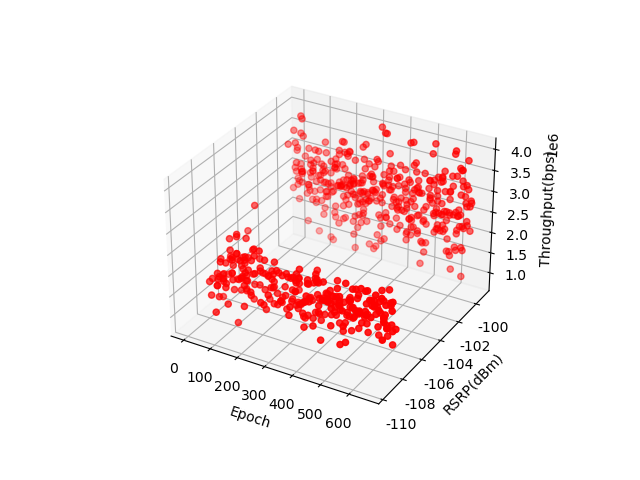

Data behind this chart, as committed beside it:
reward, RSRP, throughput, snr
1.283, -99.65, 2059234, 3.182
1.588, -99.58, 3466665, 10.09
1.447, -99.28, 2923957, 6.617
1.545, -100.2, 3246369, 8.524
1.305, -99.26, 2227018, 3.699
1.399, -99.58, 2559486, 4.916
1.472, -99.35, 3013478, 7.105
1.027, -104.4, 1948153, 2.869
1.383, -99.53, 2461756, 4.529
1.018, -107.2, 1422041, 1.684
0.9611, -108.1, 1501026, 1.835
1.047, -106.4, 1305377, 1.476
0.9622, -107.9, 1533121, 1.899
0.8978, -106.3, 1653298, 2.152
1.06, -106.2, 1727366, 2.319
1.379, -99.26, 2602207, 5.096
1.317, -99.44, 2220572, 3.678
1.321, -99.62, 2166353, 3.505
1.026, -107.2, 1882028, 2.692
1.253, -99.54, 1790218, 2.47
1.586, -99.93, 3257906, 8.599
1.366, -99.39, 2515627, 4.74
1.682, -99.41, 3819261, 13.16
1.085, -106.5, 2225399, 3.684
0.7667, -107.3, 966007, 0.956
1.001, -107.3, 1513783, 1.861
1.592, -99.52, 3429952, 9.816
1.37, -99.49, 2479747, 4.599
1.01, -107.2, 1534511, 1.902
1.362, -99.43, 2472462, 4.57
0.816, -107.4, 1445678, 1.728
1.011, -107.4, 1450096, 1.737
1.379, -99.58, 2444994, 4.463
1.425, -99.27, 2829868, 6.138
1.29, -104.4, 2612420, 5.13
1.722, -99.63, 3810542, 13.08
1.35, -99.7, 2271045, 3.845
1.399, -99.75, 2531276, 4.803
1.594, -99.6, 3390905, 9.528
1.426, -100.3, 2881523, 6.396
1.136, -106.3, 2256548, 3.788
0.9505, -108.2, 1472529, 1.78
1.108, -106.3, 2322901, 4.013
0.9476, -108.2, 1489995, 1.813
0.7219, -106.4, 1247480, 1.378
0.9068, -108.8, 1392137, 1.628
1.298, -99.3, 2150195, 3.453
0.9502, -108.2, 1655204, 2.154
0.9586, -108, 2024454, 3.075
1.278, -99.52, 1977255, 2.95
0.9271, -108.4, 1827504, 2.554
1.492, -99.38, 3070993, 7.433
1.318, -99.47, 2185984, 3.566
0.9859, -107.6, 1932555, 2.824
1.012, -107.2, 2160865, 3.479
1.064, -106.2, 1570869, 1.977
1.288, -99.42, 2042859, 3.137
1.315, -99.55, 2159278, 3.483
1.188, -99.68, 1333044, 1.525
1.006, -107.2, 1616817, 2.073
... 596 more rows
